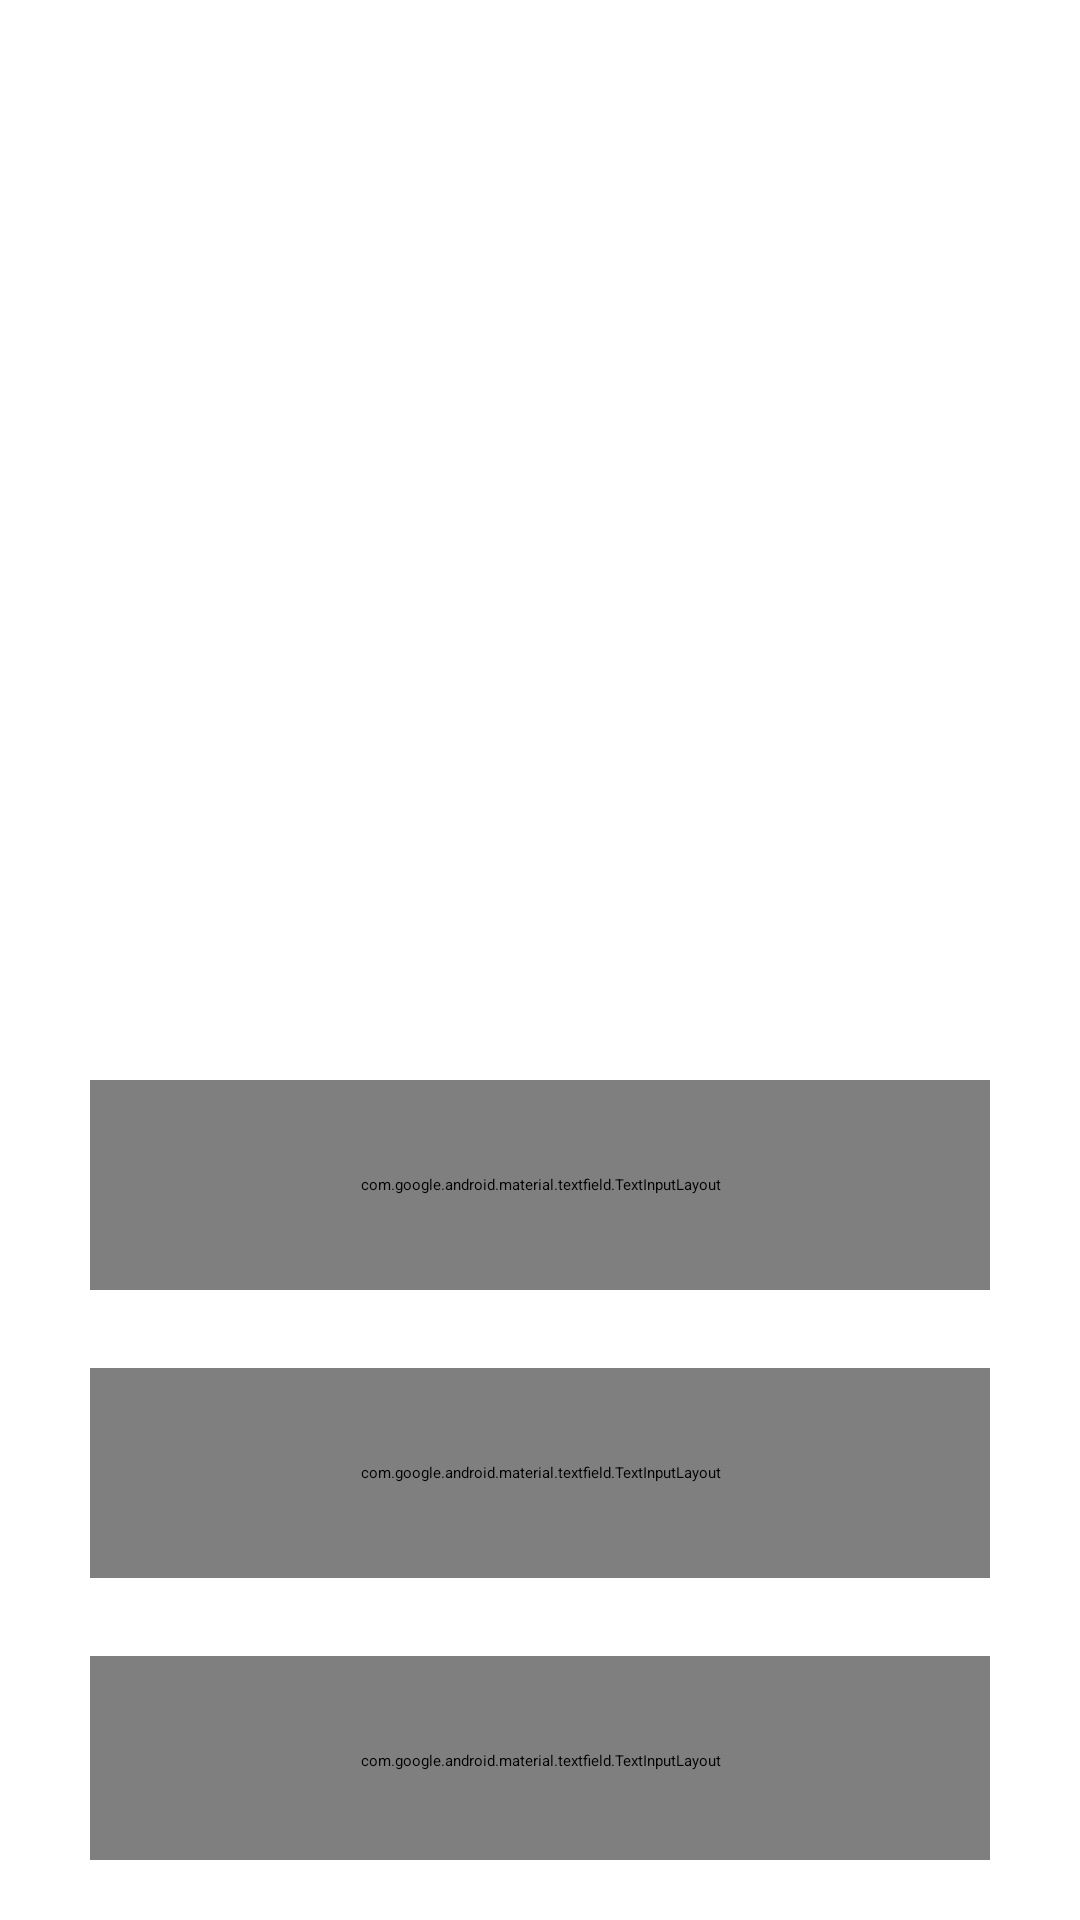

Android layout source for this screen:
<!-- AndroidManifest.xml: application theme Theme.MediTrack -->
<!-- res/layout/activity_register.xml -->
<?xml version="1.0" encoding="utf-8"?>
<LinearLayout xmlns:android="http://schemas.android.com/apk/res/android"
    xmlns:app="http://schemas.android.com/apk/res-auto"
    xmlns:tools="http://schemas.android.com/tools"
    android:layout_width="match_parent"
    android:layout_height="match_parent"
    android:layout_gravity="center"
    android:orientation="vertical"
    android:padding="20dp">

    <ImageView
        android:id="@+id/imageView"
        android:layout_width="300dp"
        android:layout_height="300dp"
        android:layout_gravity="center"
        app:srcCompat="@drawable/ic_meditrack_logo" />

    <Space
        android:layout_width="match_parent"
        android:layout_height="40sp" />

    <com.google.android.material.textfield.TextInputLayout
        android:layout_width="300dp"
        android:layout_height="70dp"
        android:layout_gravity="center">

        <com.google.android.material.textfield.TextInputEditText
            android:id="@+id/email"
            android:layout_width="match_parent"
            android:layout_height="match_parent"
            android:hint="@string/email" />

    </com.google.android.material.textfield.TextInputLayout>

    <Space
        android:layout_width="match_parent"
        android:layout_height="26sp" />

    <com.google.android.material.textfield.TextInputLayout
        android:layout_width="300dp"
        android:layout_height="70dp"
        android:layout_gravity="center">

        <com.google.android.material.textfield.TextInputEditText
            android:id="@+id/password"
            android:layout_width="match_parent"
            android:layout_height="match_parent"
            android:hint="@string/password"
            android:inputType="textPassword"/>
    </com.google.android.material.textfield.TextInputLayout>

    <Space
        android:layout_width="match_parent"
        android:layout_height="26sp" />

    <com.google.android.material.textfield.TextInputLayout
        android:layout_width="300dp"
        android:layout_height="70dp"
        android:layout_gravity="center">

        <com.google.android.material.textfield.TextInputEditText
            android:id="@+id/confirmPassword"
            android:layout_width="match_parent"
            android:layout_height="match_parent"
            android:hint="@string/confirmPassword"
            android:inputType="textPassword"/>
    </com.google.android.material.textfield.TextInputLayout>

    <Space
        android:layout_width="match_parent"
        android:layout_height="34sp" />

    <Button
        android:id="@+id/btnRegister"
        android:layout_width="300dp"
        android:layout_height="50dp"
        android:layout_gravity="center"
        android:backgroundTint="#55A4F0"
        android:gravity="center"
        android:text="@string/registerAccount"
        android:textSize="18sp"
        app:cornerRadius="8dp" />

</LinearLayout>
<!-- resources referenced by this layout -->
<resources>
  <!-- drawable ic_meditrack_logo: png bitmap (drawable, 39475 bytes) -->
  <string name="confirmPassword">Confirm Password</string>
  <string name="email">Email Address</string>
  <string name="password">Password</string>
  <string name="registerAccount">Register</string>
</resources>
